Run: headless pygame with SDL's dummy video driver; simulated clock (each Clock.tick advances the game by its frame time, no real sleeping); random seed 0; keys injected as events and as key.get_pressed() state; no mouse input.
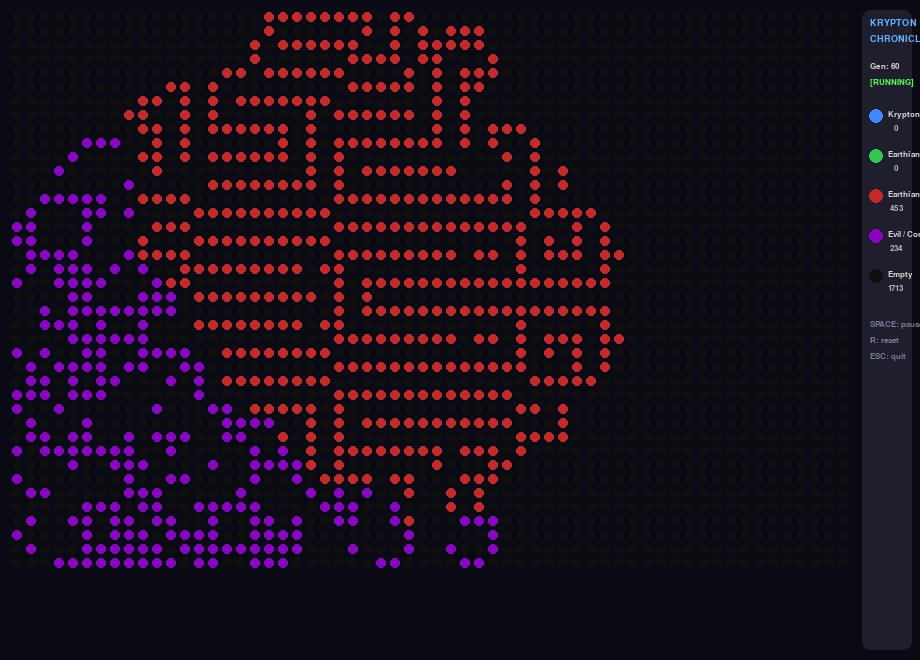
Frame 1 of 4 · flips 1–60 · no input
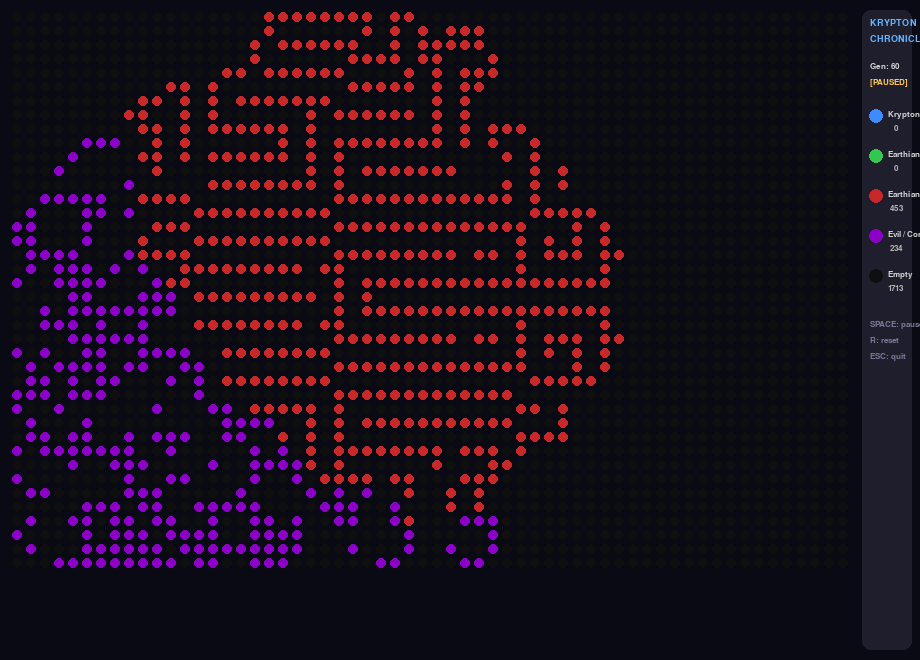
Frame 2 of 4 · flips 61–180 · tapped SPACE, RETURN · held RIGHT (→), D
Frame 3 of 4 · flips 181–300 · held DOWN (↓), S · screen unchanged from frame 2, image omitted
Frame 4 of 4 · flips 301–420 · held LEFT (←), A, UP (↑), W · screen unchanged from frame 3, image omitted

The pygame program that drew these frames:

"""
Krypton Chronicles - Multi-Faction Game of Life
================================================

A themed multi-state cellular automaton inspired by Superman's story.
The planet Krypton was destroyed, and Kal-El (Superman) came to Earth.
On Earth he faces:
  - Earthian allies who bond with him and help protect humanity
  - Earthian enemies who seek to destroy him, his cousins, and his allies
  - The constant risk of turning evil when overwhelmed by darkness

This simulation models that struggle as a multi-faction cellular automaton
where each cell can belong to one of five states, and the rules encode
the story dynamics.

States
------
  EMPTY          (0) - unoccupied space
  KRYPTONIAN     (1) - Superman and Kryptonian survivors (blue)
  EARTHIAN_ALLY  (2) - bonded earthians who protect the Kryptonians (green)
  EARTHIAN_ENEMY (3) - earthians / villains who seek to destroy them (red)
  EVIL           (4) - Kryptonian turned evil or corrupted agent (dark purple)

Rules
-----
For each cell, count its 8 neighbors by state and apply:

KRYPTONIAN:
  - Turns EVIL    if enemy_count >= 4  (overwhelmed → corrupted)
  - Stays alive   if ally_count >= 1 AND enemy_count <= 2
  - Dies otherwise (underpopulation / over-threat)

EARTHIAN_ALLY:
  - Survives      if 2 <= friendly_count <= 3  (friendly = Kryptonian + ally)
  - Dies          if enemy_count + evil_count >= 4 (destroyed by enemy mob)

EARTHIAN_ENEMY:
  - Survives      if 1 <= enemy_count + evil_count <= 4
  - Dies          if too few or too many of their own

EVIL:
  - Spreads/survives  if 1 <= evil_count <= 3
  - Dies              otherwise (unstable without enough support)

EMPTY:
  - Becomes KRYPTONIAN  if kryptonian_count >= 1 AND ally_count >= 2
                          (favorable race birth – new hope)
  - Becomes ALLY        if ally_count == 3 (earthians bond together)
  - Becomes ENEMY       if enemy_count == 3 (enemy mob forms)
  - Becomes EVIL        if evil_count >= 3 (corruption spreads)
  - Stays EMPTY         otherwise

Controls (pygame window)
------------------------
  SPACE  - Pause / Resume
  R      - Reset to initial layout
  ESC    - Quit
"""

# ── Cell state constants ──────────────────────────────────────────────────────
EMPTY         = 0
KRYPTONIAN    = 1
EARTHIAN_ALLY = 2
EARTHIAN_ENEMY = 3
EVIL          = 4

# ── Colors (R, G, B) for each state ──────────────────────────────────────────
STATE_COLORS = {
    EMPTY:          (15,  15,  15),   # near-black background
    KRYPTONIAN:     (60, 140, 255),   # Superman blue
    EARTHIAN_ALLY:  (50, 200,  80),   # hope green
    EARTHIAN_ENEMY: (200,  40,  40),  # threat red
    EVIL:           (140,  0,  200),  # corrupted purple
}

STATE_NAMES = {
    EMPTY:          "Empty",
    KRYPTONIAN:     "Kryptonian",
    EARTHIAN_ALLY:  "Earthian Ally",
    EARTHIAN_ENEMY: "Earthian Enemy",
    EVIL:           "Evil / Corrupted",
}

# ── Board / display configuration ────────────────────────────────────────────
BOARD_ROWS    = 40
BOARD_COLS    = 60
WINDOW_WIDTH  = 920
WINDOW_HEIGHT = 660
WINDOW_TITLE  = "Krypton Chronicles – Multi-Faction Game of Life"

CELL_SIZE     = 14   # pixels per cell (square area)
CELL_RADIUS   = 5    # circle radius drawn inside each cell
BOARD_MARGIN_X = 10
BOARD_MARGIN_Y = 10

ANIMATION_DELAY_MS = 120
MAX_GENERATIONS    = 500

BACKGROUND_COLOR = (10, 10, 20)   # deep-space background
TEXT_COLOR       = (210, 210, 210)
LEGEND_BG_COLOR  = (30, 30, 45)


# ── Board helpers ─────────────────────────────────────────────────────────────

def create_empty_board(rows, cols):
    """
    Create a board with all cells set to EMPTY.

    Args:
        rows: Number of rows
        cols: Number of columns

    Returns:
        2-D list of EMPTY (0) values
    """
    return [[EMPTY for _ in range(cols)] for _ in range(rows)]


def count_state_neighbors(board, row, col):
    """
    Count neighbors of each state for a given cell.

    Args:
        board: 2-D list of cell states
        row: Row index
        col: Column index

    Returns:
        dict mapping state → count of that state in the 8 neighbors
    """
    rows = len(board)
    cols = len(board[0])
    counts = {EMPTY: 0, KRYPTONIAN: 0, EARTHIAN_ALLY: 0,
              EARTHIAN_ENEMY: 0, EVIL: 0}

    for dr in (-1, 0, 1):
        for dc in (-1, 0, 1):
            if dr == 0 and dc == 0:
                continue
            nr, nc = row + dr, col + dc
            if 0 <= nr < rows and 0 <= nc < cols:
                counts[board[nr][nc]] += 1

    return counts


def apply_krypton_rules(board):
    """
    Compute the next generation of the Krypton multi-faction board.

    Applies the themed rules described in the module docstring.

    Args:
        board: Current 2-D list of cell states

    Returns:
        New 2-D list representing the next generation
    """
    rows = len(board)
    cols = len(board[0])
    new_board = create_empty_board(rows, cols)

    for r in range(rows):
        for c in range(cols):
            n = count_state_neighbors(board, r, c)
            state = board[r][c]

            enemy_count   = n[EARTHIAN_ENEMY]
            evil_count    = n[EVIL]
            ally_count    = n[EARTHIAN_ALLY]
            kryp_count    = n[KRYPTONIAN]
            friendly_count = kryp_count + ally_count

            if state == KRYPTONIAN:
                if enemy_count >= 4:
                    new_board[r][c] = EVIL           # overwhelmed → turns evil
                elif ally_count >= 1 and enemy_count <= 2:
                    new_board[r][c] = KRYPTONIAN     # protected → survives
                else:
                    new_board[r][c] = EMPTY          # isolated / overpowered

            elif state == EARTHIAN_ALLY:
                if (enemy_count + evil_count) >= 4:
                    new_board[r][c] = EMPTY          # destroyed by enemy mob
                elif 2 <= friendly_count <= 3:
                    new_board[r][c] = EARTHIAN_ALLY  # community survives
                else:
                    new_board[r][c] = EMPTY

            elif state == EARTHIAN_ENEMY:
                combined = enemy_count + evil_count
                if 1 <= combined <= 4:
                    new_board[r][c] = EARTHIAN_ENEMY  # gang holds together
                else:
                    new_board[r][c] = EMPTY

            elif state == EVIL:
                if 1 <= evil_count <= 3:
                    new_board[r][c] = EVIL           # corruption sustains
                else:
                    new_board[r][c] = EMPTY          # collapses without support

            else:  # EMPTY
                if kryp_count >= 1 and ally_count >= 2:
                    new_board[r][c] = KRYPTONIAN     # favorable-race birth
                elif ally_count == 3:
                    new_board[r][c] = EARTHIAN_ALLY  # earthian community forms
                elif enemy_count == 3:
                    new_board[r][c] = EARTHIAN_ENEMY # enemy cell spawns
                elif evil_count >= 3:
                    new_board[r][c] = EVIL           # corruption spreads
                else:
                    new_board[r][c] = EMPTY

    return new_board


def count_by_state(board):
    """
    Count cells in each state across the whole board.

    Args:
        board: 2-D list of cell states

    Returns:
        dict mapping state → count
    """
    counts = {s: 0 for s in STATE_COLORS}
    for row in board:
        for cell in row:
            counts[cell] += 1
    return counts


# ── Coordinate helpers ────────────────────────────────────────────────────────

def cell_to_pixel(row, col):
    """
    Convert (row, col) board coordinates to pixel center of the cell.

    Args:
        row: Row index
        col: Column index

    Returns:
        (px, py) pixel coordinates of the circle center
    """
    px = BOARD_MARGIN_X + col * CELL_SIZE + CELL_SIZE // 2
    py = BOARD_MARGIN_Y + row * CELL_SIZE + CELL_SIZE // 2
    return (px, py)


# ── Initial scenario ──────────────────────────────────────────────────────────

def setup_krypton_scenario(board):
    """
    Place the initial factions on the board to tell Superman's story.

    Layout:
      - A cluster of Kryptonians near the centre (Kal-El and cousins)
      - A ring of earthian allies surrounding them
      - Groups of earthian enemies approaching from the sides
      - One small seed of evil in a corner (waiting to corrupt)

    Args:
        board: The board to initialise (modified in place)
    """
    rows = len(board)
    cols = len(board[0])
    cr   = rows // 2
    cc   = cols // 2

    # ── Kryptonian core (glider-like 5-cell seed) ────────────────────────────
    kryp_pattern = [
        (cr,     cc),
        (cr - 1, cc + 1),
        (cr,     cc + 1),
        (cr + 1, cc + 1),
        (cr - 1, cc + 2),
    ]
    for r, c in kryp_pattern:
        board[r][c] = KRYPTONIAN

    # ── Earthian ally ring (protective shell) ────────────────────────────────
    ally_ring = [
        (cr - 2, cc - 1), (cr - 2, cc),     (cr - 2, cc + 1),
        (cr - 1, cc - 2),                                       (cr - 1, cc + 3),
        (cr,     cc - 2),                                       (cr,     cc + 3),
        (cr + 1, cc - 2),                                       (cr + 1, cc + 3),
        (cr + 2, cc - 1), (cr + 2, cc),     (cr + 2, cc + 1),
    ]
    for r, c in ally_ring:
        if 0 <= r < rows and 0 <= c < cols:
            board[r][c] = EARTHIAN_ALLY

    # ── Enemy squads approaching from the left and right ─────────────────────
    enemy_left = [
        (cr - 1, cc - 6), (cr, cc - 6), (cr + 1, cc - 6),
        (cr - 1, cc - 7), (cr, cc - 7),
    ]
    enemy_right = [
        (cr - 1, cc + 7), (cr, cc + 7), (cr + 1, cc + 7),
        (cr,     cc + 8), (cr + 1, cc + 8),
    ]
    for r, c in enemy_left + enemy_right:
        if 0 <= r < rows and 0 <= c < cols:
            board[r][c] = EARTHIAN_ENEMY

    # ── Small evil seed in the bottom-left corner ─────────────────────────────
    evil_seed = [
        (rows - 4, 3), (rows - 4, 4),
        (rows - 3, 3), (rows - 3, 5),
        (rows - 2, 4),
    ]
    for r, c in evil_seed:
        if 0 <= r < rows and 0 <= c < cols:
            board[r][c] = EVIL


# ── Main visualization ────────────────────────────────────────────────────────

def main():
    """
    Run the Krypton Chronicles pygame visualization.

    Displays the multi-faction board with a legend and live statistics.
    """
    try:
        import pygame
    except ImportError:
        print("pygame is not installed. Run: pip install pygame")
        _run_text_demo()
        return

    pygame.init()
    screen = pygame.display.set_mode((WINDOW_WIDTH, WINDOW_HEIGHT))
    pygame.display.set_caption(WINDOW_TITLE)
    font_sm = pygame.font.SysFont("monospace", 12)
    font_md = pygame.font.SysFont("monospace", 14, bold=True)
    clock   = pygame.time.Clock()

    # ── Initialise board ─────────────────────────────────────────────────────
    board = create_empty_board(BOARD_ROWS, BOARD_COLS)
    setup_krypton_scenario(board)
    generation = 0
    paused = False

    # ── Legend / stats panel geometry ────────────────────────────────────────
    panel_x = BOARD_MARGIN_X + BOARD_COLS * CELL_SIZE + 12
    panel_w = WINDOW_WIDTH - panel_x - 8
    panel_y = BOARD_MARGIN_Y

    while True:
        # ── Events ───────────────────────────────────────────────────────────
        for event in pygame.event.get():
            if event.type == pygame.QUIT:
                pygame.quit()
                return
            elif event.type == pygame.KEYDOWN:
                if event.key == pygame.K_SPACE:
                    paused = not paused
                elif event.key == pygame.K_r:
                    board = create_empty_board(BOARD_ROWS, BOARD_COLS)
                    setup_krypton_scenario(board)
                    generation = 0
                elif event.key == pygame.K_ESCAPE:
                    pygame.quit()
                    return

        # ── Advance simulation ────────────────────────────────────────────────
        if not paused and generation < MAX_GENERATIONS:
            board = apply_krypton_rules(board)
            generation += 1

        # ── Draw background ───────────────────────────────────────────────────
        screen.fill(BACKGROUND_COLOR)

        # ── Draw board ────────────────────────────────────────────────────────
        for row in range(BOARD_ROWS):
            for col in range(BOARD_COLS):
                center = cell_to_pixel(row, col)
                color  = STATE_COLORS[board[row][col]]
                pygame.draw.circle(screen, color, center, CELL_RADIUS)

        # ── Side panel ────────────────────────────────────────────────────────
        pygame.draw.rect(screen, LEGEND_BG_COLOR,
                         (panel_x, panel_y, panel_w, WINDOW_HEIGHT - 2 * BOARD_MARGIN_Y),
                         border_radius=8)

        title_surf = font_md.render("KRYPTON", True, (100, 180, 255))
        screen.blit(title_surf, (panel_x + 8, panel_y + 8))
        title_surf2 = font_md.render("CHRONICLES", True, (100, 180, 255))
        screen.blit(title_surf2, (panel_x + 8, panel_y + 24))

        # Generation counter
        gen_surf = font_sm.render(f"Gen: {generation}", True, TEXT_COLOR)
        screen.blit(gen_surf, (panel_x + 8, panel_y + 52))

        status = "[PAUSED]" if paused else "[RUNNING]"
        st_surf = font_sm.render(status, True,
                                  (255, 200, 80) if paused else (80, 255, 80))
        screen.blit(st_surf, (panel_x + 8, panel_y + 68))

        # Legend + counts
        counts = count_by_state(board)
        ly = panel_y + 100
        for state in (KRYPTONIAN, EARTHIAN_ALLY, EARTHIAN_ENEMY, EVIL, EMPTY):
            color = STATE_COLORS[state]
            pygame.draw.circle(screen, color, (panel_x + 14, ly + 6), 7)
            label = font_sm.render(
                f"{STATE_NAMES[state]}", True, TEXT_COLOR)
            count_lbl = font_sm.render(
                f"{counts[state]:4}", True, (180, 180, 180))
            screen.blit(label,     (panel_x + 26, ly))
            screen.blit(count_lbl, (panel_x + 26, ly + 14))
            ly += 40

        # Controls hint
        ly += 10
        for line in ("SPACE: pause", "R: reset", "ESC: quit"):
            surf = font_sm.render(line, True, (120, 120, 150))
            screen.blit(surf, (panel_x + 8, ly))
            ly += 16

        pygame.display.flip()
        clock.tick(1000 // ANIMATION_DELAY_MS)


def _run_text_demo():
    """
    Run a short text-mode demo when pygame is unavailable.
    """
    print("\nKrypton Chronicles – text demo (10 generations)\n")
    board = create_empty_board(BOARD_ROWS, BOARD_COLS)
    setup_krypton_scenario(board)

    for gen in range(11):
        counts = count_by_state(board)
        print(f"Gen {gen:3d} | "
              f"Kryptonian={counts[KRYPTONIAN]:3}  "
              f"Ally={counts[EARTHIAN_ALLY]:3}  "
              f"Enemy={counts[EARTHIAN_ENEMY]:3}  "
              f"Evil={counts[EVIL]:3}")
        if gen < 10:
            board = apply_krypton_rules(board)


if __name__ == "__main__":
    print("=" * 60)
    print("KRYPTON CHRONICLES")
    print("Multi-Faction Game of Life")
    print("=" * 60)
    print("\nFactions:")
    for state, name in STATE_NAMES.items():
        if state != EMPTY:
            print(f"  {name}")
    print("\nStarting simulation...")
    main()
